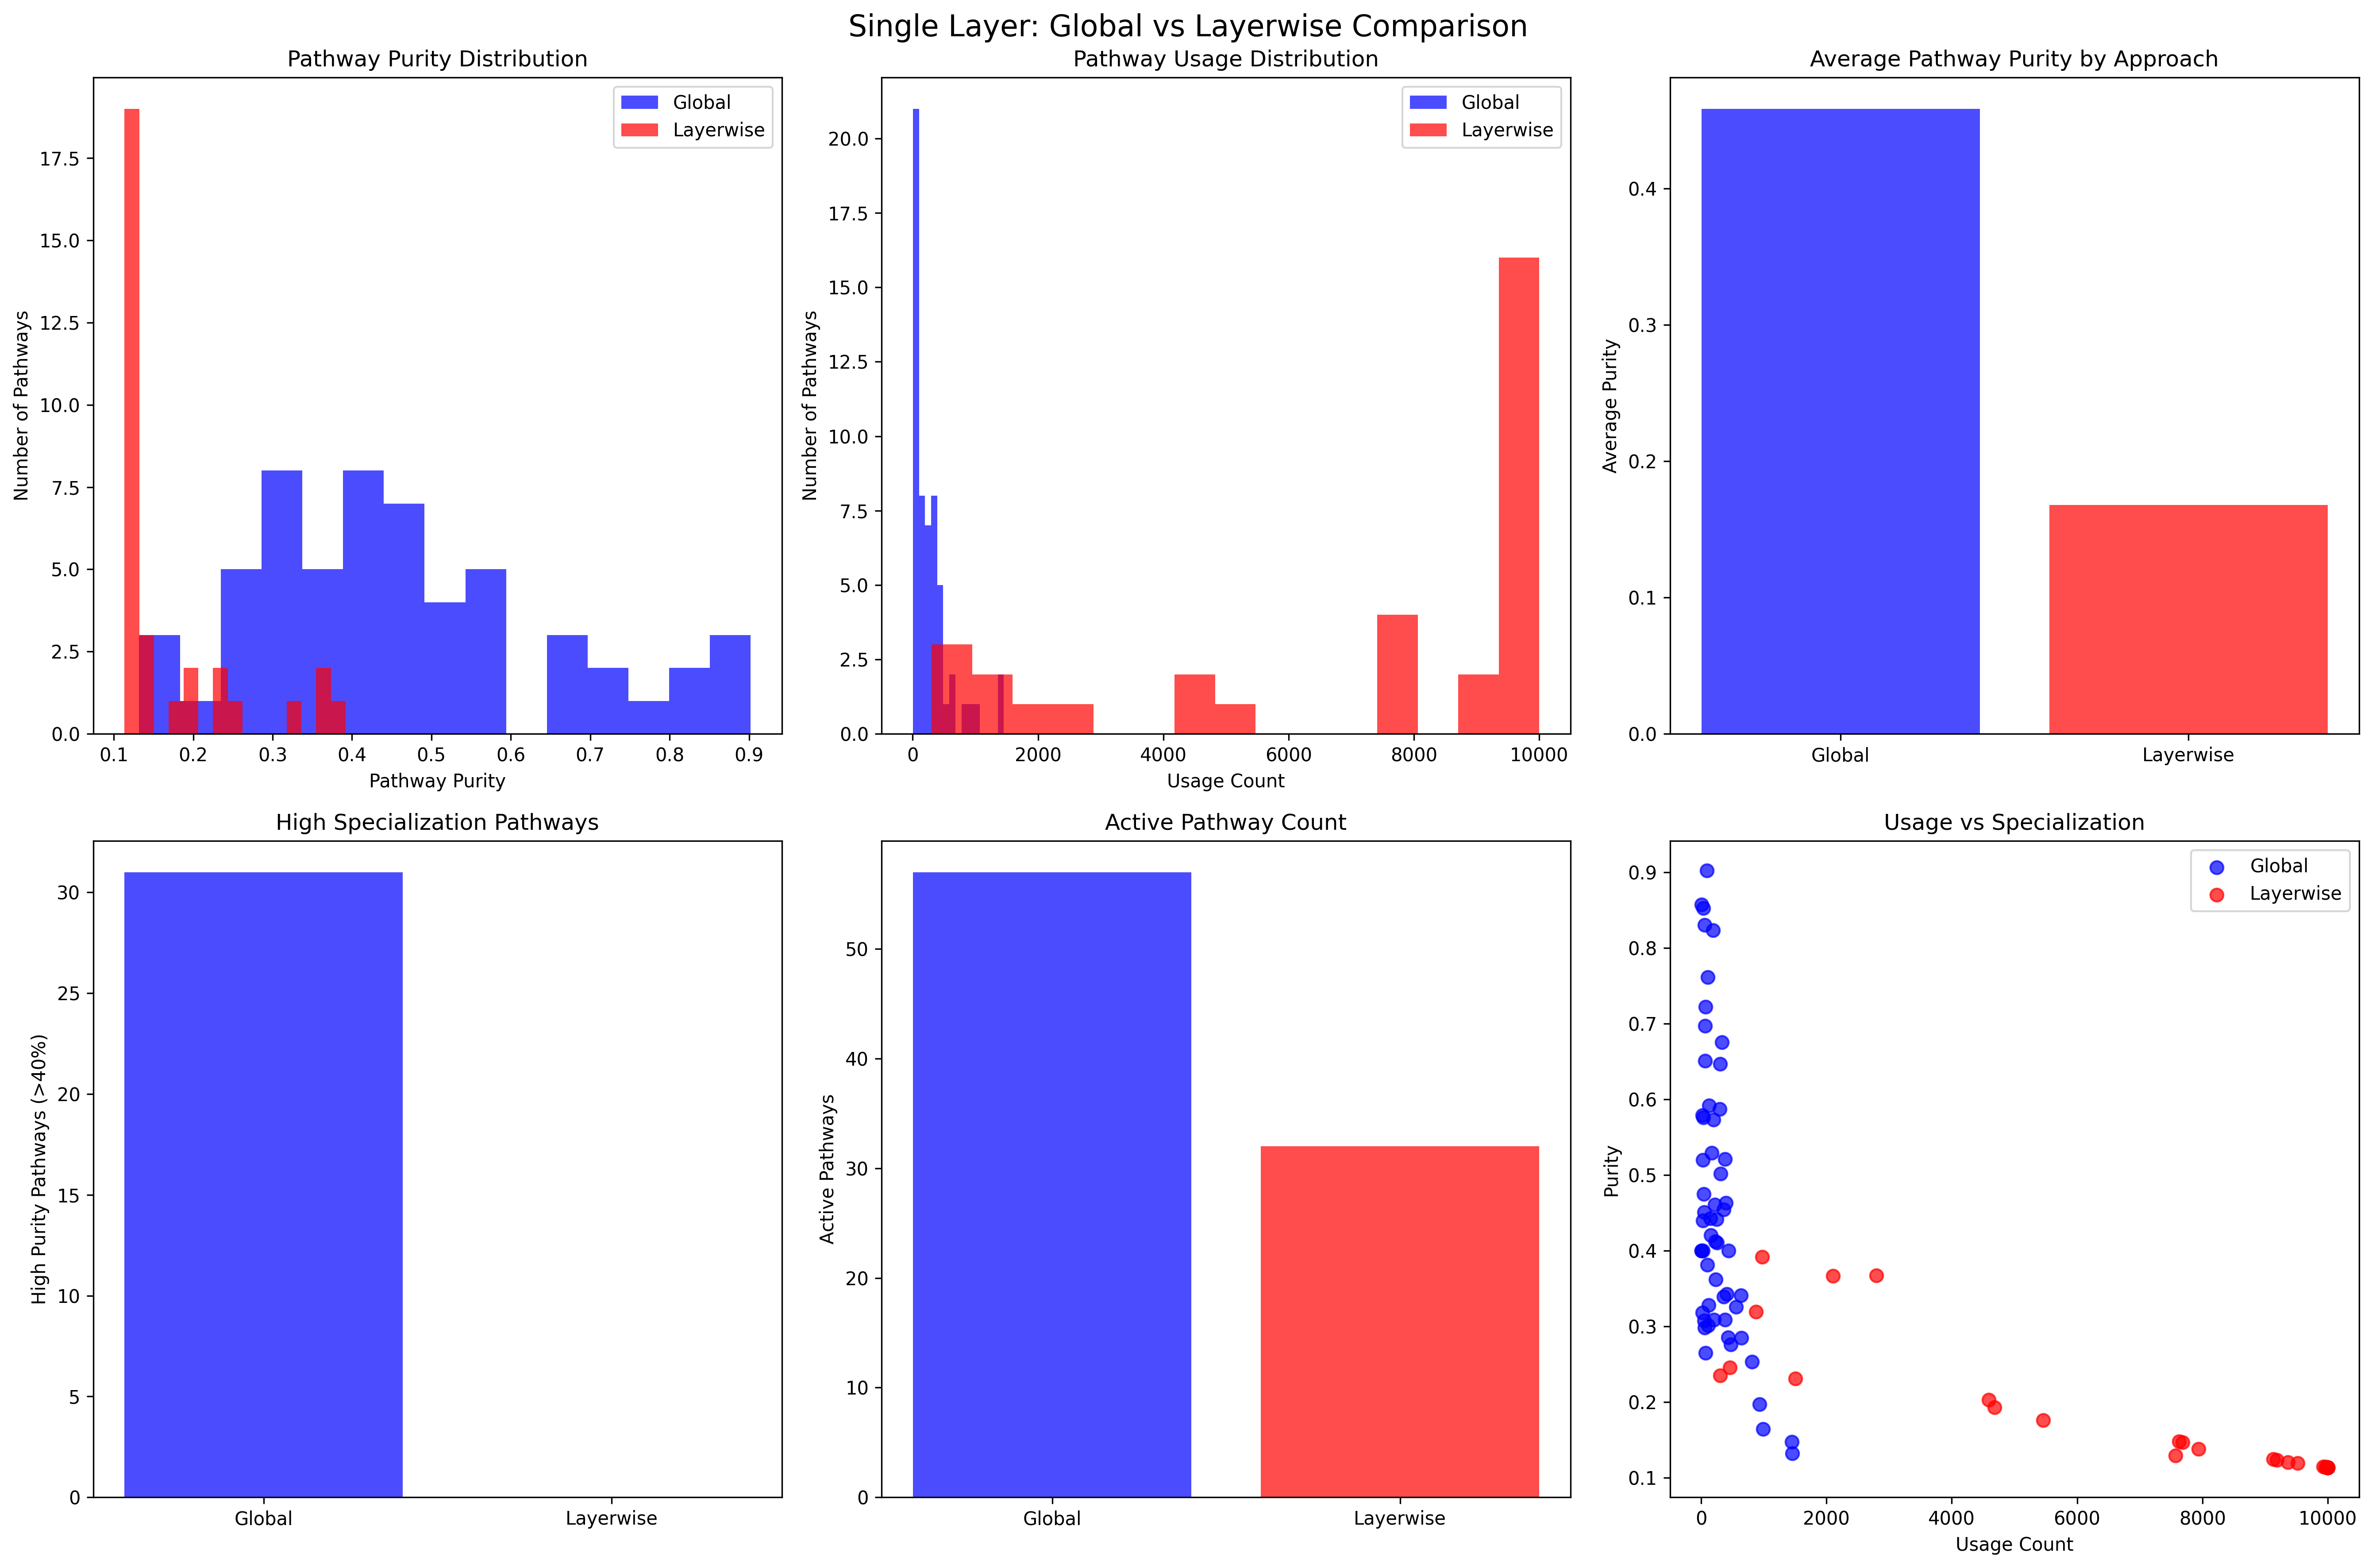

Write Python code to recreate this figure.
import torch
import torch.nn as nn
import torch.nn.functional as F
import torchvision
import torchvision.transforms as transforms
import numpy as np
import matplotlib.pyplot as plt
import seaborn as sns
from collections import defaultdict, Counter
from scipy.stats import entropy

# Device configuration
device = torch.device('cuda' if torch.cuda.is_available() else 'cpu')
print(f"🚀 Using device: {device}")

class StandardMLP_SingleLayer(nn.Module):
    """Baseline MLP with one hidden layer and GELU activation"""
    def __init__(self, input_size=784, hidden_size=512, num_classes=10, dropout=0.2):
        super().__init__()
        self.fc1 = nn.Linear(input_size, hidden_size)
        self.fc2 = nn.Linear(hidden_size, num_classes)
        self.dropout = nn.Dropout(dropout)

    def forward(self, x):
        x = x.view(x.size(0), -1)
        x = F.gelu(self.fc1(x))
        x = self.dropout(x)
        x = self.fc2(x)
        return x

class GLBLPathwayMLP_SingleLayer(nn.Module):
    """Global Pathway MLP with one hidden layer"""
    def __init__(self, pretrained_mlp, config=None):
        super().__init__()
        
        # Configuration for single layer
        default_config = {
            'num_input_regions': 4,        # Spatial image regions
            'num_hidden_groups': 4,        # Hidden layer neuron groups  
            'num_output_groups': 4,        # Output class groups
            'momentum': 0.9,               # For global statistics
            'router_hidden_size': 128,     # Pathway router capacity
            'router_dropout': 0.1          # Pathway router dropout
        }
        self.config = {**default_config, **(config or {})}
        
        # Network dimensions
        self.input_dim = pretrained_mlp.fc1.in_features
        self.hidden_dim = pretrained_mlp.fc1.out_features
        self.output_dim = pretrained_mlp.fc2.out_features
        
        # Pathway configuration
        self.num_input_regions = self.config['num_input_regions']
        self.num_hidden_groups = self.config['num_hidden_groups']
        self.num_output_groups = self.config['num_output_groups']
        self.num_pathways = (self.num_input_regions * 
                           self.num_hidden_groups * 
                           self.num_output_groups)
        
        print(f"🧠 Global GLBL Single Layer Configuration:")
        print(f"   Input: {self.input_dim} → Hidden: {self.hidden_dim} → Output: {self.output_dim}")
        print(f"   Pathways: {self.num_input_regions}×{self.num_hidden_groups}×{self.num_output_groups} = {self.num_pathways}")
        
        # Copy pretrained weights
        self.fc1 = nn.Linear(self.input_dim, self.hidden_dim)
        self.fc2 = nn.Linear(self.hidden_dim, self.output_dim)
        
        with torch.no_grad():
            self.fc1.weight.copy_(pretrained_mlp.fc1.weight)
            self.fc1.bias.copy_(pretrained_mlp.fc1.bias)
            self.fc2.weight.copy_(pretrained_mlp.fc2.weight)
            self.fc2.bias.copy_(pretrained_mlp.fc2.bias)
        
        # Create pathway decomposition
        self._create_pathway_structure()
        
        # Pathway router network
        self.pathway_router = nn.Sequential(
            nn.Linear(self.input_dim, self.config['router_hidden_size']),
            nn.ReLU(),
            nn.Dropout(self.config['router_dropout']),
            nn.Linear(self.config['router_hidden_size'], self.num_pathways)
        )
        
        # Global Load Balancing statistics
        self.register_buffer('global_pathway_frequencies', 
                           torch.zeros(self.num_pathways).to(device))
        self.register_buffer('global_pathway_scores', 
                           torch.zeros(self.num_pathways).to(device))
        self.register_buffer('update_count', torch.zeros(1, device=device))
        
        # Tracking for analysis
        self.pathway_activations = defaultdict(list)
        self.glbl_stats = defaultdict(list)
        self.last_glbl_loss = None
        
    def _create_pathway_structure(self):
        """Create pathway decomposition indices"""
        # Input regions (spatial decomposition for 28x28 images)
        input_groups = self._create_spatial_regions(28, 28, self.num_input_regions)
        self.register_buffer('input_groups_indices', input_groups)
        
        # Hidden layer neuron groups
        hidden_groups = self._create_neuron_groups(self.hidden_dim, self.num_hidden_groups)
        self.register_buffer('hidden_groups_indices', hidden_groups)
        
        # Output class groups
        output_groups = self._create_neuron_groups(self.output_dim, self.num_output_groups)
        self.register_buffer('output_groups_indices', output_groups)
        
        print(f"✅ Created pathway structure:")
        print(f"   Input regions: {input_groups.shape}")
        print(f"   Hidden groups: {hidden_groups.shape}")
        print(f"   Output groups: {output_groups.shape}")
    
    def _create_spatial_regions(self, height, width, num_regions):
        """Create spatial regions for image input"""
        if num_regions == 4:
            # Quadrant decomposition
            regions = [
                (0, height//2, 0, width//2),      # Top-left
                (0, height//2, width//2, width),  # Top-right  
                (height//2, height, 0, width//2), # Bottom-left
                (height//2, height, width//2, width) # Bottom-right
            ]
        else:
            raise NotImplementedError(f"Only 4 regions supported, got {num_regions}")
        
        max_pixels_per_region = (height * width) // num_regions
        groups = torch.zeros(num_regions, max_pixels_per_region, dtype=torch.long)
        
        for region_idx, (h_start, h_end, w_start, w_end) in enumerate(regions):
            indices = []
            for h in range(h_start, h_end):
                for w in range(w_start, w_end):
                    indices.append(h * width + w)
            
            # Pad or truncate to max_pixels_per_region
            indices = indices[:max_pixels_per_region]
            while len(indices) < max_pixels_per_region:
                indices.append(indices[0])  # Repeat first index if needed
                
            groups[region_idx] = torch.tensor(indices, dtype=torch.long)
        
        return groups.to(device)
    
    def _create_neuron_groups(self, total_neurons, num_groups):
        """Create neuron groups for hidden/output layers"""
        neurons_per_group = total_neurons // num_groups
        groups = torch.zeros(num_groups, neurons_per_group, dtype=torch.long)
        
        for group_idx in range(num_groups):
            start_idx = group_idx * neurons_per_group
            end_idx = start_idx + neurons_per_group
            groups[group_idx] = torch.arange(start_idx, end_idx, dtype=torch.long)
        
        return groups.to(device)
    
    def compute_glbl_loss(self, pathway_scores):
        """Compute Global Load Balancing Loss"""
        batch_size = pathway_scores.shape[0]
        
        # Current batch pathway probabilities
        pathway_probs = F.softmax(pathway_scores, dim=-1)
        current_frequencies = pathway_probs.mean(dim=0)
        current_avg_scores = pathway_probs.mean(dim=0)
        
        # Update global statistics with momentum
        if self.training:
            momentum = self.config['momentum']
            with torch.no_grad():
                self.global_pathway_frequencies.data = (
                    momentum * self.global_pathway_frequencies.data +
                    (1 - momentum) * current_frequencies.data
                )
                self.global_pathway_scores.data = (
                    momentum * self.global_pathway_scores.data +
                    (1 - momentum) * current_avg_scores.data
                )
                self.update_count += 1
        
        # Compute GLBL loss using current batch statistics
        glbl_loss = self.num_pathways * torch.sum(
            current_frequencies * current_avg_scores
        )
        
        return glbl_loss, current_frequencies, current_avg_scores
    
    def select_pathways(self, pathway_scores, top_k=8, temperature=1.0):
        """Smart pathway selection with load balancing awareness"""
        batch_size = pathway_scores.shape[0]
        pathway_probs = F.softmax(pathway_scores / temperature, dim=-1)
        
        if self.training:
            # During training: Use differentiable top-k with some randomness
            noise = torch.randn_like(pathway_scores) * 0.1
            noisy_scores = pathway_scores + noise
            top_values, top_indices = torch.topk(
                F.softmax(noisy_scores, dim=-1), top_k, dim=-1
            )
        else:
            # During inference: Use deterministic top-k
            top_values, top_indices = torch.topk(pathway_probs, top_k, dim=-1)
        
        # Create selection mask
        selection_mask = torch.zeros_like(pathway_probs)
        selection_mask.scatter_(1, top_indices, top_values)
        
        # Normalize selected pathways
        pathway_weights = selection_mask / (selection_mask.sum(dim=-1, keepdim=True) + 1e-8)
        
        return pathway_weights
    
    def forward(self, x, top_k=8, temperature=1.0, record_activations=False, true_labels=None):
        """Forward pass with pathway-based computation"""
        batch_size = x.shape[0]
        x_flat = x.view(batch_size, -1)
        
        # Step 1: Route inputs to pathways
        pathway_scores = self.pathway_router(x_flat)
        
        # Step 2: Compute GLBL loss
        glbl_loss, frequencies, scores = self.compute_glbl_loss(pathway_scores)
        self.last_glbl_loss = glbl_loss
        
        # Step 3: Select active pathways
        pathway_weights = self.select_pathways(pathway_scores, top_k, temperature)
        
        # Step 4: Compute pathway outputs
        output = torch.zeros(batch_size, self.output_dim, device=device)
        
        pathway_idx = 0
        for i in range(self.num_input_regions):
            for j in range(self.num_hidden_groups):
                for k in range(self.num_output_groups):
                    
                    # Get pathway activation weights
                    weights = pathway_weights[:, pathway_idx].unsqueeze(1)
                    
                    # Skip computation if pathway not used
                    if weights.sum() < 1e-6:
                        pathway_idx += 1
                        continue
                    
                    # Get pathway indices
                    input_indices = self.input_groups_indices[i]
                    hidden_indices = self.hidden_groups_indices[j]
                    output_indices = self.output_groups_indices[k]
                    
                    # Extract pathway-specific weights and inputs
                    input_subset = x_flat[:, input_indices]
                    
                    # Layer 1: input → hidden
                    W1_subset = self.fc1.weight[hidden_indices][:, input_indices]
                    b1_subset = self.fc1.bias[hidden_indices]
                    hidden_output = F.gelu(F.linear(input_subset, W1_subset, b1_subset))
                    
                    # Layer 2: hidden → output
                    W2_subset = self.fc2.weight[output_indices][:, hidden_indices]
                    b2_subset = self.fc2.bias[output_indices]
                    pathway_output = F.linear(hidden_output, W2_subset, b2_subset)
                    
                    # Accumulate weighted pathway output
                    output[:, output_indices] += pathway_output * weights
                    
                    # Record activations for analysis
                    if record_activations and true_labels is not None:
                        self._record_pathway_activations(
                            pathway_idx, i, j, k, weights, 
                            hidden_output, pathway_output, 
                            true_labels, batch_size
                        )
                    
                    pathway_idx += 1
        
        # Update statistics
        if self.training:
            self.glbl_stats['glbl_loss'].append(glbl_loss.item())
            self.glbl_stats['pathway_usage_entropy'].append(
                entropy(frequencies.detach().cpu().numpy() + 1e-8)
            )
            self.glbl_stats['active_pathways_per_batch'].append(
                (pathway_weights > 1e-3).sum().item()
            )
        
        return output
    
    def _record_pathway_activations(self, pathway_idx, i, j, k, weights, 
                                  hidden_output, pathway_output, true_labels, batch_size):
        """Record pathway activations for analysis"""
        pathway_name = f"Input{i}_Hidden{j}_Output{k}"
        
        for sample_idx in range(batch_size):
            if weights[sample_idx] > 1e-3:  # Only record active pathways
                self.pathway_activations[pathway_name].append({
                    'pathway_idx': pathway_idx,
                    'true_class': true_labels[sample_idx].item(),
                    'pathway_weight': weights[sample_idx].item(),
                    'hidden_activation': hidden_output[sample_idx].mean().item(),
                    'output_activation': pathway_output[sample_idx].max().item()
                })
    
    def get_pathway_analysis(self):
        """Get pathway analysis statistics"""
        if not self.glbl_stats['glbl_loss']:
            return {}
        
        analysis = {
            'avg_glbl_loss': np.mean(self.glbl_stats['glbl_loss']),
            'final_glbl_loss': self.glbl_stats['glbl_loss'][-1],
            'avg_pathway_entropy': np.mean(self.glbl_stats['pathway_usage_entropy']),
            'avg_active_pathways': np.mean(self.glbl_stats['active_pathways_per_batch']),
            'pathway_utilization': len(self.pathway_activations) / self.num_pathways,
            'global_frequencies': self.global_pathway_frequencies.cpu().numpy(),
            'global_scores': self.global_pathway_scores.cpu().numpy(),
            'update_count': self.update_count.item()
        }
        
        return analysis

class LayerwisePathwayMLP_SingleLayer(nn.Module):
    """Layerwise Pathway MLP with one hidden layer - separate routing per layer"""
    def __init__(self, pretrained_mlp, config=None):
        super().__init__()
        
        # Configuration for single layer layerwise routing
        default_config = {
            'layer_configs': [
                {'input_groups': 4, 'output_groups': 4},  # Layer 1: 16 pathways
                {'input_groups': 4, 'output_groups': 4},  # Layer 2: 16 pathways
            ],
            'momentum': 0.9,
            'temperature': 1.0
        }
        self.config = {**default_config, **(config or {})}
        
        # Copy pretrained weights
        self.fc1 = nn.Linear(pretrained_mlp.fc1.in_features, pretrained_mlp.fc1.out_features)
        self.fc2 = nn.Linear(pretrained_mlp.fc2.in_features, pretrained_mlp.fc2.out_features)
        
        with torch.no_grad():
            self.fc1.weight.copy_(pretrained_mlp.fc1.weight)
            self.fc1.bias.copy_(pretrained_mlp.fc1.bias)
            self.fc2.weight.copy_(pretrained_mlp.fc2.weight)
            self.fc2.bias.copy_(pretrained_mlp.fc2.bias)
        
        # Create separate routers for each layer
        self.routers = nn.ModuleList([
            nn.Linear(784, 16),   # Layer 1 router: input → hidden
            nn.Linear(512, 16),   # Layer 2 router: hidden → output
        ])
        
        # Total pathways: 16+16 = 32
        self.total_pathways = sum(cfg['input_groups'] * cfg['output_groups'] 
                                 for cfg in self.config['layer_configs'])
        
        # Create pathway decompositions for each layer
        self._create_layerwise_pathways()
        
        # Pathway activation tracking
        self.pathway_activations = defaultdict(list)
        
        print(f"🧠 Layerwise Single Layer Configuration:")
        print(f"   Input: {784} → Hidden: {512} → Output: {10}")
        print(f"   Layer 1 pathways: {self.config['layer_configs'][0]['input_groups']}×{self.config['layer_configs'][0]['output_groups']} = 16")
        print(f"   Layer 2 pathways: {self.config['layer_configs'][1]['input_groups']}×{self.config['layer_configs'][1]['output_groups']} = 16")
        print(f"   Total pathways: {self.total_pathways}")
    
    def _create_layerwise_pathways(self):
        """Create pathway decompositions for each layer"""
        self.pathway_indices = []
        
        # Layer 1: Input → Hidden
        input_groups = self._create_spatial_regions(28, 28, 4)
        hidden_groups = self._create_neuron_groups(512, 4)
        self.pathway_indices.append({
            'input_groups': input_groups,
            'output_groups': hidden_groups
        })
        
        # Layer 2: Hidden → Output
        hidden_groups_2 = self._create_neuron_groups(512, 4)
        output_groups = self._create_output_class_groups(10, 4)
        self.pathway_indices.append({
            'input_groups': hidden_groups_2,
            'output_groups': output_groups
        })
        
        print(f"✅ Created layerwise pathways:")
        print(f"   Layer 1: {input_groups.shape} → {hidden_groups.shape}")
        print(f"   Layer 2: {hidden_groups_2.shape} → {output_groups.shape}")
    
    def _create_spatial_regions(self, height, width, num_regions):
        """Create spatial regions for image input"""
        if num_regions == 4:
            regions = [
                (0, height//2, 0, width//2),      # Top-left
                (0, height//2, width//2, width),  # Top-right  
                (height//2, height, 0, width//2), # Bottom-left
                (height//2, height, width//2, width) # Bottom-right
            ]
        else:
            raise NotImplementedError(f"Only 4 regions supported, got {num_regions}")
        
        max_pixels_per_region = (height * width) // num_regions
        groups = torch.zeros(num_regions, max_pixels_per_region, dtype=torch.long)
        
        for region_idx, (h_start, h_end, w_start, w_end) in enumerate(regions):
            indices = []
            for h in range(h_start, h_end):
                for w in range(w_start, w_end):
                    indices.append(h * width + w)
            
            indices = indices[:max_pixels_per_region]
            while len(indices) < max_pixels_per_region:
                indices.append(indices[0])
                
            groups[region_idx] = torch.tensor(indices, dtype=torch.long)
        
        return groups.to(device)
    
    def _create_neuron_groups(self, dim, num_groups):
        """Create neuron groups for hidden layers"""
        neurons_per_group = dim // num_groups
        groups = torch.zeros(num_groups, neurons_per_group, dtype=torch.long)
        
        for group_idx in range(num_groups):
            start_idx = group_idx * neurons_per_group
            end_idx = start_idx + neurons_per_group
            groups[group_idx] = torch.arange(start_idx, end_idx, dtype=torch.long)
        
        return groups.to(device)
    
    def _create_output_class_groups(self, num_classes, num_groups):
        """Create output class groups"""
        classes_per_group = max(1, num_classes // num_groups)
        groups = []
        
        for group_idx in range(num_groups):
            start_idx = group_idx * classes_per_group
            end_idx = min(start_idx + classes_per_group, num_classes)
            if start_idx < num_classes:
                group_classes = list(range(start_idx, end_idx))
                # Pad if needed
                while len(group_classes) < classes_per_group and len(group_classes) < num_classes:
                    group_classes.append(group_classes[-1])
                groups.append(torch.tensor(group_classes, dtype=torch.long))
        
        # Ensure we have exactly num_groups
        while len(groups) < num_groups:
            groups.append(torch.tensor([num_classes-1], dtype=torch.long))
        
        max_size = max(len(g) for g in groups)
        padded_groups = torch.zeros(num_groups, max_size, dtype=torch.long)
        
        for i, group in enumerate(groups):
            padded_groups[i, :len(group)] = group
            if len(group) < max_size:
                padded_groups[i, len(group):] = group[-1]  # Pad with last element
        
        return padded_groups.to(device)
    
    def forward(self, x, record_activations=False, true_labels=None):
        """Forward pass with layerwise routing"""
        batch_size = x.shape[0]
        x_flat = x.view(batch_size, -1)
        
        # Layer 1: Input → Hidden with routing
        layer1_scores = self.routers[0](x_flat)
        layer1_weights = F.softmax(layer1_scores, dim=-1)
        
        hidden_output = self._compute_layer_pathways(
            x_flat, layer1_weights, self.fc1, self.pathway_indices[0], 
            0, record_activations, true_labels, batch_size
        )
        hidden_output = F.gelu(hidden_output)
        
        # Layer 2: Hidden → Output with routing
        layer2_scores = self.routers[1](hidden_output)
        layer2_weights = F.softmax(layer2_scores, dim=-1)
        
        output = self._compute_layer_pathways(
            hidden_output, layer2_weights, self.fc2, self.pathway_indices[1], 
            1, record_activations, true_labels, batch_size
        )
        
        return output
    
    def _compute_layer_pathways(self, input_tensor, pathway_weights, layer, 
                               pathway_indices, layer_idx, record_activations, 
                               true_labels, batch_size):
        """Compute pathways for a single layer"""
        input_groups = pathway_indices['input_groups']
        output_groups = pathway_indices['output_groups']
        
        output_dim = layer.out_features
        output = torch.zeros(batch_size, output_dim, device=device)
        
        pathway_idx = 0
        for i in range(input_groups.shape[0]):
            for j in range(output_groups.shape[0]):
                # Get pathway weight
                weights = pathway_weights[:, pathway_idx].unsqueeze(1)
                
                if weights.sum() > 1e-6:  # Only process active pathways
                    # Get indices
                    input_indices = input_groups[i]
                    output_indices = output_groups[j]
                    
                    # Extract pathway-specific computation
                    input_subset = input_tensor[:, input_indices]
                    W_subset = layer.weight[output_indices][:, input_indices]
                    b_subset = layer.bias[output_indices]
                    
                    # Compute pathway output
                    pathway_output = F.linear(input_subset, W_subset, b_subset)
                    
                    # Accumulate weighted output
                    output[:, output_indices] += pathway_output * weights
                    
                    # Record activations
                    if record_activations and true_labels is not None:
                        self._record_layerwise_activations(
                            layer_idx, pathway_idx, weights, pathway_output, 
                            true_labels, batch_size
                        )
                
                pathway_idx += 1
        
        return output
    
    def _record_layerwise_activations(self, layer_idx, pathway_idx, weights, 
                                    pathway_output, true_labels, batch_size):
        """Record layerwise pathway activations"""
        pathway_name = f"Layer{layer_idx+1}_Pathway{pathway_idx}"
        
        for sample_idx in range(batch_size):
            if weights[sample_idx] > 1e-3:
                self.pathway_activations[pathway_name].append({
                    'layer_idx': layer_idx,
                    'pathway_idx': pathway_idx,
                    'true_class': true_labels[sample_idx].item(),
                    'pathway_weight': weights[sample_idx].item(),
                    'output_activation': pathway_output[sample_idx].max().item()
                })

class GLBLTrainer_SingleLayer:
    """Trainer for Global GLBL Single Layer model"""
    def __init__(self, model, config=None):
        self.model = model
        default_config = {
            'lr': 0.001,
            'glbl_weight_start': 0.001,
            'glbl_weight_end': 0.01,
            'patience': 5
        }
        self.config = {**default_config, **(config or {})}
        
        self.optimizer = torch.optim.Adam(
            [p for p in self.model.parameters() if p.requires_grad], 
            lr=self.config['lr']
        )
        self.criterion = nn.CrossEntropyLoss()
        
    def _get_glbl_weight(self, epoch, max_epochs):
        """Get GLBL weight for current epoch"""
        progress = epoch / max_epochs
        return self.config['glbl_weight_start'] + progress * (
            self.config['glbl_weight_end'] - self.config['glbl_weight_start']
        )
    
    def train(self, train_loader, epochs=5, verbose=True):
        """Train the model"""
        self.model.train()
        training_stats = []
        
        for epoch in range(epochs):
            epoch_loss = 0
            epoch_glbl_loss = 0
            correct = 0
            total = 0
            
            glbl_weight = self._get_glbl_weight(epoch, epochs)
            
            for batch_idx, (data, target) in enumerate(train_loader):
                data, target = data.to(device), target.to(device)
                
                self.optimizer.zero_grad()
                
                # Forward pass
                output = self.model(data, record_activations=True, true_labels=target)
                
                # Compute losses
                classification_loss = self.criterion(output, target)
                glbl_loss = self.model.last_glbl_loss or 0
                
                total_loss = classification_loss + glbl_weight * glbl_loss
                
                # Backward pass
                total_loss.backward()
                self.optimizer.step()
                
                # Statistics
                epoch_loss += total_loss.item()
                epoch_glbl_loss += glbl_loss.item() if isinstance(glbl_loss, torch.Tensor) else glbl_loss
                
                pred = output.argmax(dim=1, keepdim=True)
                correct += pred.eq(target.view_as(pred)).sum().item()
                total += target.size(0)
                
                if verbose and batch_idx % 100 == 0:
                    print(f'Epoch {epoch}, Batch {batch_idx}: '
                          f'Loss: {total_loss.item():.4f}, '
                          f'GLBL: {glbl_loss:.4f}, '
                          f'Acc: {100.*correct/total:.2f}%')
            
            avg_loss = epoch_loss / len(train_loader)
            avg_glbl_loss = epoch_glbl_loss / len(train_loader)
            accuracy = 100. * correct / total
            
            training_stats.append({
                'epoch': epoch,
                'loss': avg_loss,
                'glbl_loss': avg_glbl_loss,
                'accuracy': accuracy,
                'glbl_weight': glbl_weight
            })
            
            if verbose:
                print(f'Epoch {epoch}: Loss: {avg_loss:.4f}, '
                      f'GLBL: {avg_glbl_loss:.4f}, '
                      f'Acc: {accuracy:.2f}%, '
                      f'GLBL Weight: {glbl_weight:.4f}')
        
        return training_stats

class LayerwiseTrainer_SingleLayer:
    """Trainer for Layerwise Single Layer model"""
    def __init__(self, model, config=None):
        self.model = model
        default_config = {
            'lr': 0.001,
            'patience': 5
        }
        self.config = {**default_config, **(config or {})}
        
        # Separate optimizers for layers and routers
        layer_params = list(self.model.fc1.parameters()) + list(self.model.fc2.parameters())
        router_params = list(self.model.routers.parameters())
        
        self.layer_optimizer = torch.optim.Adam(layer_params, lr=self.config['lr'])
        self.router_optimizer = torch.optim.Adam(router_params, lr=self.config['lr'] * 0.1)
        self.criterion = nn.CrossEntropyLoss()
        
    def train(self, train_loader, epochs=3):
        """Train the model"""
        self.model.train()
        training_stats = []
        
        for epoch in range(epochs):
            epoch_loss = 0
            correct = 0
            total = 0
            
            for batch_idx, (data, target) in enumerate(train_loader):
                data, target = data.to(device), target.to(device)
                
                self.layer_optimizer.zero_grad()
                self.router_optimizer.zero_grad()
                
                # Forward pass
                output = self.model(data, record_activations=True, true_labels=target)
                
                # Compute loss
                loss = self.criterion(output, target)
                
                # Backward pass
                loss.backward()
                self.layer_optimizer.step()
                self.router_optimizer.step()
                
                # Statistics
                epoch_loss += loss.item()
                pred = output.argmax(dim=1, keepdim=True)
                correct += pred.eq(target.view_as(pred)).sum().item()
                total += target.size(0)
                
                if batch_idx % 100 == 0:
                    print(f'Epoch {epoch}, Batch {batch_idx}: '
                          f'Loss: {loss.item():.4f}, '
                          f'Acc: {100.*correct/total:.2f}%')
            
            avg_loss = epoch_loss / len(train_loader)
            accuracy = 100. * correct / total
            
            training_stats.append({
                'epoch': epoch,
                'loss': avg_loss,
                'accuracy': accuracy
            })
            
            print(f'Epoch {epoch}: Loss: {avg_loss:.4f}, Acc: {accuracy:.2f}%')
        
        return training_stats

def train_standard_mlp_single_layer(config=None):
    """Train a standard single layer MLP"""
    print("🏋️ Training Standard Single Layer MLP...")
    
    # Load data
    transform = transforms.Compose([
        transforms.ToTensor(),
        transforms.Normalize((0.1307,), (0.3081,))
    ])
    
    train_dataset = torchvision.datasets.MNIST('./data', train=True, download=True, transform=transform)
    test_dataset = torchvision.datasets.MNIST('./data', train=False, transform=transform)
    
    # Use subset for faster training
    subset_indices = torch.randperm(len(train_dataset))[:15000]
    train_subset = torch.utils.data.Subset(train_dataset, subset_indices)
    
    train_loader = torch.utils.data.DataLoader(train_subset, batch_size=128, shuffle=True)
    test_loader = torch.utils.data.DataLoader(test_dataset, batch_size=1000, shuffle=False)
    
    # Create and train model
    model = StandardMLP_SingleLayer().to(device)
    
    optimizer = torch.optim.Adam(model.parameters(), lr=0.001)
    criterion = nn.CrossEntropyLoss()
    
    model.train()
    for epoch in range(5):
        epoch_loss = 0
        correct = 0
        total = 0
        
        for batch_idx, (data, target) in enumerate(train_loader):
            data, target = data.to(device), target.to(device)
            
            optimizer.zero_grad()
            output = model(data)
            loss = criterion(output, target)
            loss.backward()
            optimizer.step()
            
            epoch_loss += loss.item()
            pred = output.argmax(dim=1, keepdim=True)
            correct += pred.eq(target.view_as(pred)).sum().item()
            total += target.size(0)
            
            if batch_idx % 100 == 0:
                print(f'Epoch {epoch}, Batch {batch_idx}: '
                      f'Loss: {loss.item():.4f}, '
                      f'Acc: {100.*correct/total:.2f}%')
        
        avg_loss = epoch_loss / len(train_loader)
        accuracy = 100. * correct / total
        
        print(f'Epoch {epoch}: Loss: {avg_loss:.4f}, Acc: {accuracy:.2f}%')
    
    return model, test_loader

def evaluate_model(model, test_loader):
    """Evaluate model performance"""
    model.eval()
    correct = 0
    total = 0
    
    with torch.no_grad():
        for data, target in test_loader:
            data, target = data.to(device), target.to(device)
            output = model(data)
            pred = output.argmax(dim=1, keepdim=True)
            correct += pred.eq(target.view_as(pred)).sum().item()
            total += target.size(0)
    
    accuracy = 100. * correct / total
    return accuracy

def analyze_pathway_specialization(pathway_mlp, test_loader, max_samples=2000):
    """Analyze pathway specialization patterns"""
    print(f"\n🎯 Analyzing Pathway Specialization...")
    
    pathway_mlp.eval()
    pathway_mlp.pathway_activations.clear()
    
    # Record activations
    samples_processed = 0
    with torch.no_grad():
        for data, target in test_loader:
            if samples_processed >= max_samples:
                break
            data, target = data.to(device), target.to(device)
            _ = pathway_mlp(data, record_activations=True, true_labels=target)
            samples_processed += data.size(0)
    
    # Analyze specialization
    specializations = {}
    
    for pathway_name, activations in pathway_mlp.pathway_activations.items():
        if len(activations) >= 5:  # Minimum usage threshold
            class_counts = defaultdict(int)
            total_usage = len(activations)
            
            for activation in activations:
                class_counts[activation['true_class']] += 1
            
            # Calculate purity (specialization to dominant class)
            if class_counts:
                dominant_class = max(class_counts.keys(), key=lambda k: class_counts[k])
                purity = class_counts[dominant_class] / total_usage
                
                specializations[pathway_name] = {
                    'dominant_class': dominant_class,
                    'purity': purity,
                    'usage': total_usage,
                    'class_distribution': dict(class_counts)
                }
    
    # Print analysis
    if specializations:
        avg_purity = np.mean([s['purity'] for s in specializations.values()])
        high_purity = sum(1 for s in specializations.values() if s['purity'] > 0.4)
        
        print(f"📊 Pathway Specialization Results:")
        print(f"   Samples analyzed: {samples_processed}")
        print(f"   Active pathways: {len(specializations)}")
        print(f"   Average purity: {avg_purity:.3f}")
        print(f"   High purity pathways (>40%): {high_purity}/{len(specializations)}")
        
        # Top specialized pathways
        sorted_pathways = sorted(
            specializations.items(), 
            key=lambda x: x[1]['purity'], 
            reverse=True
        )
        
        print(f"\n🏆 Top Specialized Pathways:")
        for pathway, stats in sorted_pathways[:5]:
            print(f"   {pathway}: {stats['purity']:.3f} purity → "
                  f"digit {stats['dominant_class']} ({stats['usage']} uses)")
    
    return specializations

def analyze_layerwise_specialization(model, test_loader):
    """Analyze specialization patterns in layerwise pathway model"""
    print(f"\n🎯 Analyzing Layerwise Pathway Specialization...")
    
    model.eval()
    model.pathway_activations.clear()
    
    # Record activations
    with torch.no_grad():
        for data, target in test_loader:
            data, target = data.to(device), target.to(device)
            _ = model(data, record_activations=True, true_labels=target)
    
    # Analyze each layer's pathways
    layer_analyses = {}
    
    for layer_idx in range(len(model.routers)):
        layer_name = f"Layer{layer_idx+1}"
        layer_pathways = {}
        
        # Collect pathways for this layer
        for pathway_name, activations in model.pathway_activations.items():
            if pathway_name.startswith(layer_name):
                if len(activations) > 0:
                    layer_pathways[pathway_name] = activations
        
        # Analyze specialization for this layer
        layer_specializations = {}
        for pathway_name, activations in layer_pathways.items():
            if len(activations) >= 5:  # Minimum usage threshold
                class_counts = defaultdict(int)
                total_usage = len(activations)
                
                for activation in activations:
                    class_counts[activation['true_class']] += 1
                
                # Calculate purity (specialization to dominant class)
                if class_counts:
                    dominant_class = max(class_counts.keys(), key=lambda k: class_counts[k])
                    purity = class_counts[dominant_class] / total_usage
                    
                    layer_specializations[pathway_name] = {
                        'dominant_class': dominant_class,
                        'purity': purity,
                        'usage': total_usage,
                        'class_distribution': dict(class_counts)
                    }
        
        if layer_specializations:
            avg_purity = np.mean([spec['purity'] for spec in layer_specializations.values()])
            high_purity = sum(1 for spec in layer_specializations.values() if spec['purity'] > 0.4)
            
            layer_analyses[layer_name] = {
                'specializations': layer_specializations,
                'avg_purity': avg_purity,
                'high_purity_count': high_purity,
                'total_active': len(layer_specializations)
            }
            
            print(f"📊 {layer_name} Analysis:")
            print(f"   Active pathways: {len(layer_specializations)}")
            print(f"   Average purity: {avg_purity:.3f}")
            print(f"   High purity (>40%): {high_purity}/{len(layer_specializations)}")
    
    return layer_analyses

def create_single_layer_visualization(global_specs, layerwise_analyses, title="Single Layer Comparison"):
    """Create visualization comparing single layer results"""
    fig, axes = plt.subplots(2, 3, figsize=(18, 12))
    fig.suptitle(title, fontsize=16)
    
    # Global pathway data
    if global_specs:
        global_purities = [spec['purity'] for spec in global_specs.values()]
        global_usages = [spec['usage'] for spec in global_specs.values()]
        global_classes = [spec['dominant_class'] for spec in global_specs.values()]
    else:
        global_purities = []
        global_usages = []
        global_classes = []
    
    # Layerwise pathway data
    layerwise_purities = []
    layerwise_usages = []
    layerwise_classes = []
    
    if layerwise_analyses:
        for layer_data in layerwise_analyses.values():
            for spec in layer_data['specializations'].values():
                layerwise_purities.append(spec['purity'])
                layerwise_usages.append(spec['usage'])
                layerwise_classes.append(spec['dominant_class'])
    
    # 1. Purity comparison
    if global_purities:
        axes[0, 0].hist(global_purities, bins=15, alpha=0.7, label='Global', color='blue')
    if layerwise_purities:
        axes[0, 0].hist(layerwise_purities, bins=15, alpha=0.7, label='Layerwise', color='red')
    axes[0, 0].set_xlabel('Pathway Purity')
    axes[0, 0].set_ylabel('Number of Pathways')
    axes[0, 0].set_title('Pathway Purity Distribution')
    axes[0, 0].legend()
    
    # 2. Usage comparison
    if global_usages:
        axes[0, 1].hist(global_usages, bins=15, alpha=0.7, label='Global', color='blue')
    if layerwise_usages:
        axes[0, 1].hist(layerwise_usages, bins=15, alpha=0.7, label='Layerwise', color='red')
    axes[0, 1].set_xlabel('Usage Count')
    axes[0, 1].set_ylabel('Number of Pathways')
    axes[0, 1].set_title('Pathway Usage Distribution')
    axes[0, 1].legend()
    
    # 3. Average purity by approach
    global_avg = np.mean(global_purities) if global_purities else 0
    layerwise_avg = np.mean(layerwise_purities) if layerwise_purities else 0
    
    approaches = ['Global', 'Layerwise']
    avg_purities = [global_avg, layerwise_avg]
    
    axes[0, 2].bar(approaches, avg_purities, color=['blue', 'red'], alpha=0.7)
    axes[0, 2].set_ylabel('Average Purity')
    axes[0, 2].set_title('Average Pathway Purity by Approach')
    
    # 4. High purity pathway count
    global_high = sum(1 for p in global_purities if p > 0.4)
    layerwise_high = sum(1 for p in layerwise_purities if p > 0.4)
    
    high_counts = [global_high, layerwise_high]
    axes[1, 0].bar(approaches, high_counts, color=['blue', 'red'], alpha=0.7)
    axes[1, 0].set_ylabel('High Purity Pathways (>40%)')
    axes[1, 0].set_title('High Specialization Pathways')
    
    # 5. Pathway count comparison
    global_count = len(global_purities)
    layerwise_count = len(layerwise_purities)
    
    pathway_counts = [global_count, layerwise_count]
    axes[1, 1].bar(approaches, pathway_counts, color=['blue', 'red'], alpha=0.7)
    axes[1, 1].set_ylabel('Active Pathways')
    axes[1, 1].set_title('Active Pathway Count')
    
    # 6. Usage vs Purity scatter
    if global_usages and global_purities:
        axes[1, 2].scatter(global_usages, global_purities, alpha=0.7, 
                          label='Global', color='blue', s=50)
    if layerwise_usages and layerwise_purities:
        axes[1, 2].scatter(layerwise_usages, layerwise_purities, alpha=0.7, 
                          label='Layerwise', color='red', s=50)
    axes[1, 2].set_xlabel('Usage Count')
    axes[1, 2].set_ylabel('Purity')
    axes[1, 2].set_title('Usage vs Specialization')
    axes[1, 2].legend()
    
    plt.tight_layout()
    filename = 'single_layer_comparison.png'
    plt.savefig(filename, dpi=300, bbox_inches='tight')
    plt.show()
    
    print(f"📊 Visualization saved as '{filename}'")

def run_single_layer_comparison():
    """Run comprehensive comparison: Global vs Layerwise single layer"""
    print("🚀 SINGLE LAYER COMPARISON: Global vs Layerwise")
    print("="*70)
    
    # Load data
    transform = transforms.Compose([
        transforms.ToTensor(),
        transforms.Normalize((0.1307,), (0.3081,))
    ])
    
    train_dataset = torchvision.datasets.MNIST('./data', train=True, download=True, transform=transform)
    test_dataset = torchvision.datasets.MNIST('./data', train=False, transform=transform)
    
    # Use subset for faster training
    subset_indices = torch.randperm(len(train_dataset))[:15000]
    train_subset = torch.utils.data.Subset(train_dataset, subset_indices)
    
    train_loader = torch.utils.data.DataLoader(train_subset, batch_size=128, shuffle=True)
    test_loader = torch.utils.data.DataLoader(test_dataset, batch_size=1000, shuffle=False)
    
    # Step 1: Train baseline standard MLP
    print("\n🎯 Training Standard Single Layer MLP...")
    standard_mlp, test_loader_baseline = train_standard_mlp_single_layer()
    standard_accuracy = evaluate_model(standard_mlp, test_loader_baseline)
    
    # Step 2: Create and train Global Pathway MLP
    print("\n🛤️ Creating Global Pathway MLP...")
    global_pathway_mlp = GLBLPathwayMLP_SingleLayer(standard_mlp).to(device)
    
    print("\n🔄 Training Global Pathway MLP...")
    global_trainer = GLBLTrainer_SingleLayer(global_pathway_mlp)
    global_trainer.train(train_loader, epochs=3)
    
    global_accuracy = evaluate_model(global_pathway_mlp, test_loader)
    global_specializations = analyze_pathway_specialization(global_pathway_mlp, test_loader)
    
    # Step 3: Create and train Layerwise Pathway MLP
    print("\n🔗 Creating Layerwise Pathway MLP...")
    layerwise_pathway_mlp = LayerwisePathwayMLP_SingleLayer(standard_mlp).to(device)
    
    print("\n🔄 Training Layerwise Pathway MLP...")
    layerwise_trainer = LayerwiseTrainer_SingleLayer(layerwise_pathway_mlp)
    layerwise_trainer.train(train_loader, epochs=3)
    
    layerwise_accuracy = evaluate_model(layerwise_pathway_mlp, test_loader)
    layerwise_analyses = analyze_layerwise_specialization(layerwise_pathway_mlp, test_loader)
    
    # Step 4: Create visualization
    print("\n📊 Creating Visualization...")
    create_single_layer_visualization(global_specializations, layerwise_analyses, 
                                    "Single Layer: Global vs Layerwise Comparison")
    
    # Step 5: Comprehensive comparison analysis
    print("\n🔬 COMPREHENSIVE SINGLE LAYER COMPARISON")
    print("="*70)
    
    # Calculate global pathway metrics
    if global_specializations:
        global_purities = [spec['purity'] for spec in global_specializations.values()]
        global_avg_purity = np.mean(global_purities)
        global_high_purity = sum(1 for p in global_purities if p > 0.4)
        global_active_pathways = len(global_specializations)
        global_total_pathways = global_pathway_mlp.num_pathways
    else:
        global_avg_purity = 0
        global_high_purity = 0
        global_active_pathways = 0
        global_total_pathways = global_pathway_mlp.num_pathways
    
    # Calculate layerwise pathway metrics
    if layerwise_analyses:
        layerwise_all_purities = []
        layerwise_high_purity = 0
        layerwise_active_pathways = 0
        
        for layer_data in layerwise_analyses.values():
            layer_purities = [spec['purity'] for spec in layer_data['specializations'].values()]
            layerwise_all_purities.extend(layer_purities)
            layerwise_high_purity += layer_data['high_purity_count']
            layerwise_active_pathways += layer_data['total_active']
        
        layerwise_avg_purity = np.mean(layerwise_all_purities) if layerwise_all_purities else 0
        layerwise_total_pathways = layerwise_pathway_mlp.total_pathways
    else:
        layerwise_avg_purity = 0
        layerwise_high_purity = 0
        layerwise_active_pathways = 0
        layerwise_total_pathways = layerwise_pathway_mlp.total_pathways
    
    # Print detailed comparison
    print(f"\n📊 SINGLE LAYER ARCHITECTURAL COMPARISON:")
    print(f"{'Metric':<30} {'Global':<15} {'Layerwise':<15} {'Winner':<10}")
    print("-" * 70)
    print(f"{'Total Pathways':<30} {global_total_pathways:<15} {layerwise_total_pathways:<15} {'Layerwise' if layerwise_total_pathways < global_total_pathways else 'Global':<10}")
    print(f"{'Active Pathways':<30} {global_active_pathways:<15} {layerwise_active_pathways:<15} {'Global' if global_active_pathways > layerwise_active_pathways else 'Layerwise':<10}")
    
    print(f"\n🎯 PERFORMANCE COMPARISON:")
    print(f"{'Metric':<30} {'Global':<15} {'Layerwise':<15} {'Winner':<10}")
    print("-" * 70)
    print(f"{'Standard MLP Accuracy':<30} {standard_accuracy:.2f}%<15 {standard_accuracy:.2f}%<15 {'Tie':<10}")
    print(f"{'Pathway MLP Accuracy':<30} {global_accuracy:.2f}%<15 {layerwise_accuracy:.2f}%<15 {'Global' if global_accuracy > layerwise_accuracy else 'Layerwise':<10}")
    
    print(f"\n🔬 SPECIALIZATION COMPARISON:")
    print(f"{'Metric':<30} {'Global':<15} {'Layerwise':<15} {'Winner':<10}")
    print("-" * 70)
    print(f"{'Average Purity':<30} {global_avg_purity:.3f}<15 {layerwise_avg_purity:.3f}<15 {'Global' if global_avg_purity > layerwise_avg_purity else 'Layerwise':<10}")
    print(f"{'High Purity (>40%)':<30} {global_high_purity}<15 {layerwise_high_purity}<15 {'Global' if global_high_purity > layerwise_high_purity else 'Layerwise':<10}")
    
    print(f"\n💡 SINGLE LAYER INSIGHTS:")
    print(f"="*70)
    print(f"🏆 Architecture: Global ({global_total_pathways} pathways) vs Layerwise ({layerwise_total_pathways} pathways)")
    print(f"🎯 Specialization: Global ({global_avg_purity:.3f}) vs Layerwise ({layerwise_avg_purity:.3f})")
    print(f"📊 Performance: Global ({global_accuracy:.2f}%) vs Layerwise ({layerwise_accuracy:.2f}%)")
    
    if global_avg_purity > layerwise_avg_purity:
        print("🏅 GLOBAL APPROACH WINS on single layer specialization")
    else:
        print("🏅 LAYERWISE APPROACH WINS on single layer specialization")
    
    # Create summary
    results = {
        'standard_accuracy': standard_accuracy,
        'global': {
            'accuracy': global_accuracy,
            'total_pathways': global_total_pathways,
            'active_pathways': global_active_pathways,
            'avg_purity': global_avg_purity,
            'high_purity_count': global_high_purity,
        },
        'layerwise': {
            'accuracy': layerwise_accuracy,
            'total_pathways': layerwise_total_pathways,
            'active_pathways': layerwise_active_pathways,
            'avg_purity': layerwise_avg_purity,
            'high_purity_count': layerwise_high_purity,
        }
    }
    
    return results

if __name__ == "__main__":
    # Run the single layer comparison experiment
    results = run_single_layer_comparison()